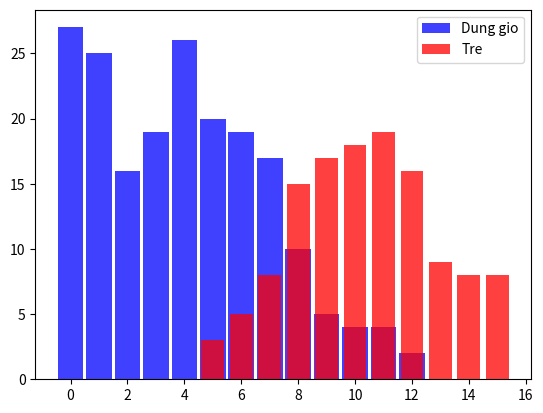

Here is the Python script that generated this plot:
import matplotlib.pyplot as plt 
import numpy as np 

in_time = [(0,27), (1,25), (2,16), (3,19), (4,26), (5,20), (6,19), (7,17), (8,10), (9,5), (10,4), (11,4), (12,2)]
cls_late = [(5,3), (6,5), (7,8), (8,15), (9,17), (10,18), (11,19), (12,16), (13,9), (14,8), (15,8)]

X,Y = zip(*in_time)
X2,Y2 = zip(*cls_late)

bar_width = 0.9

plt.bar(X,Y,bar_width,color="blue",alpha=0.75,label="Dung gio")

bar_width = 0.8

plt.bar(X2,Y2,bar_width,color="red",alpha=0.75,label="Tre")

plt.legend(loc='upper right')

plt.show()

in_time_dict = dict(in_time)
too_late_dict = dict(cls_late)

def catch_the_train(min):
    s = in_time_dict.get(min,0)
    if s == 0:
        return 0
    else:
        m = too_late_dict.get(min,0)
        return s/(s+m)
for minutes in range(0,15):
    print(minutes,catch_the_train(minutes))

